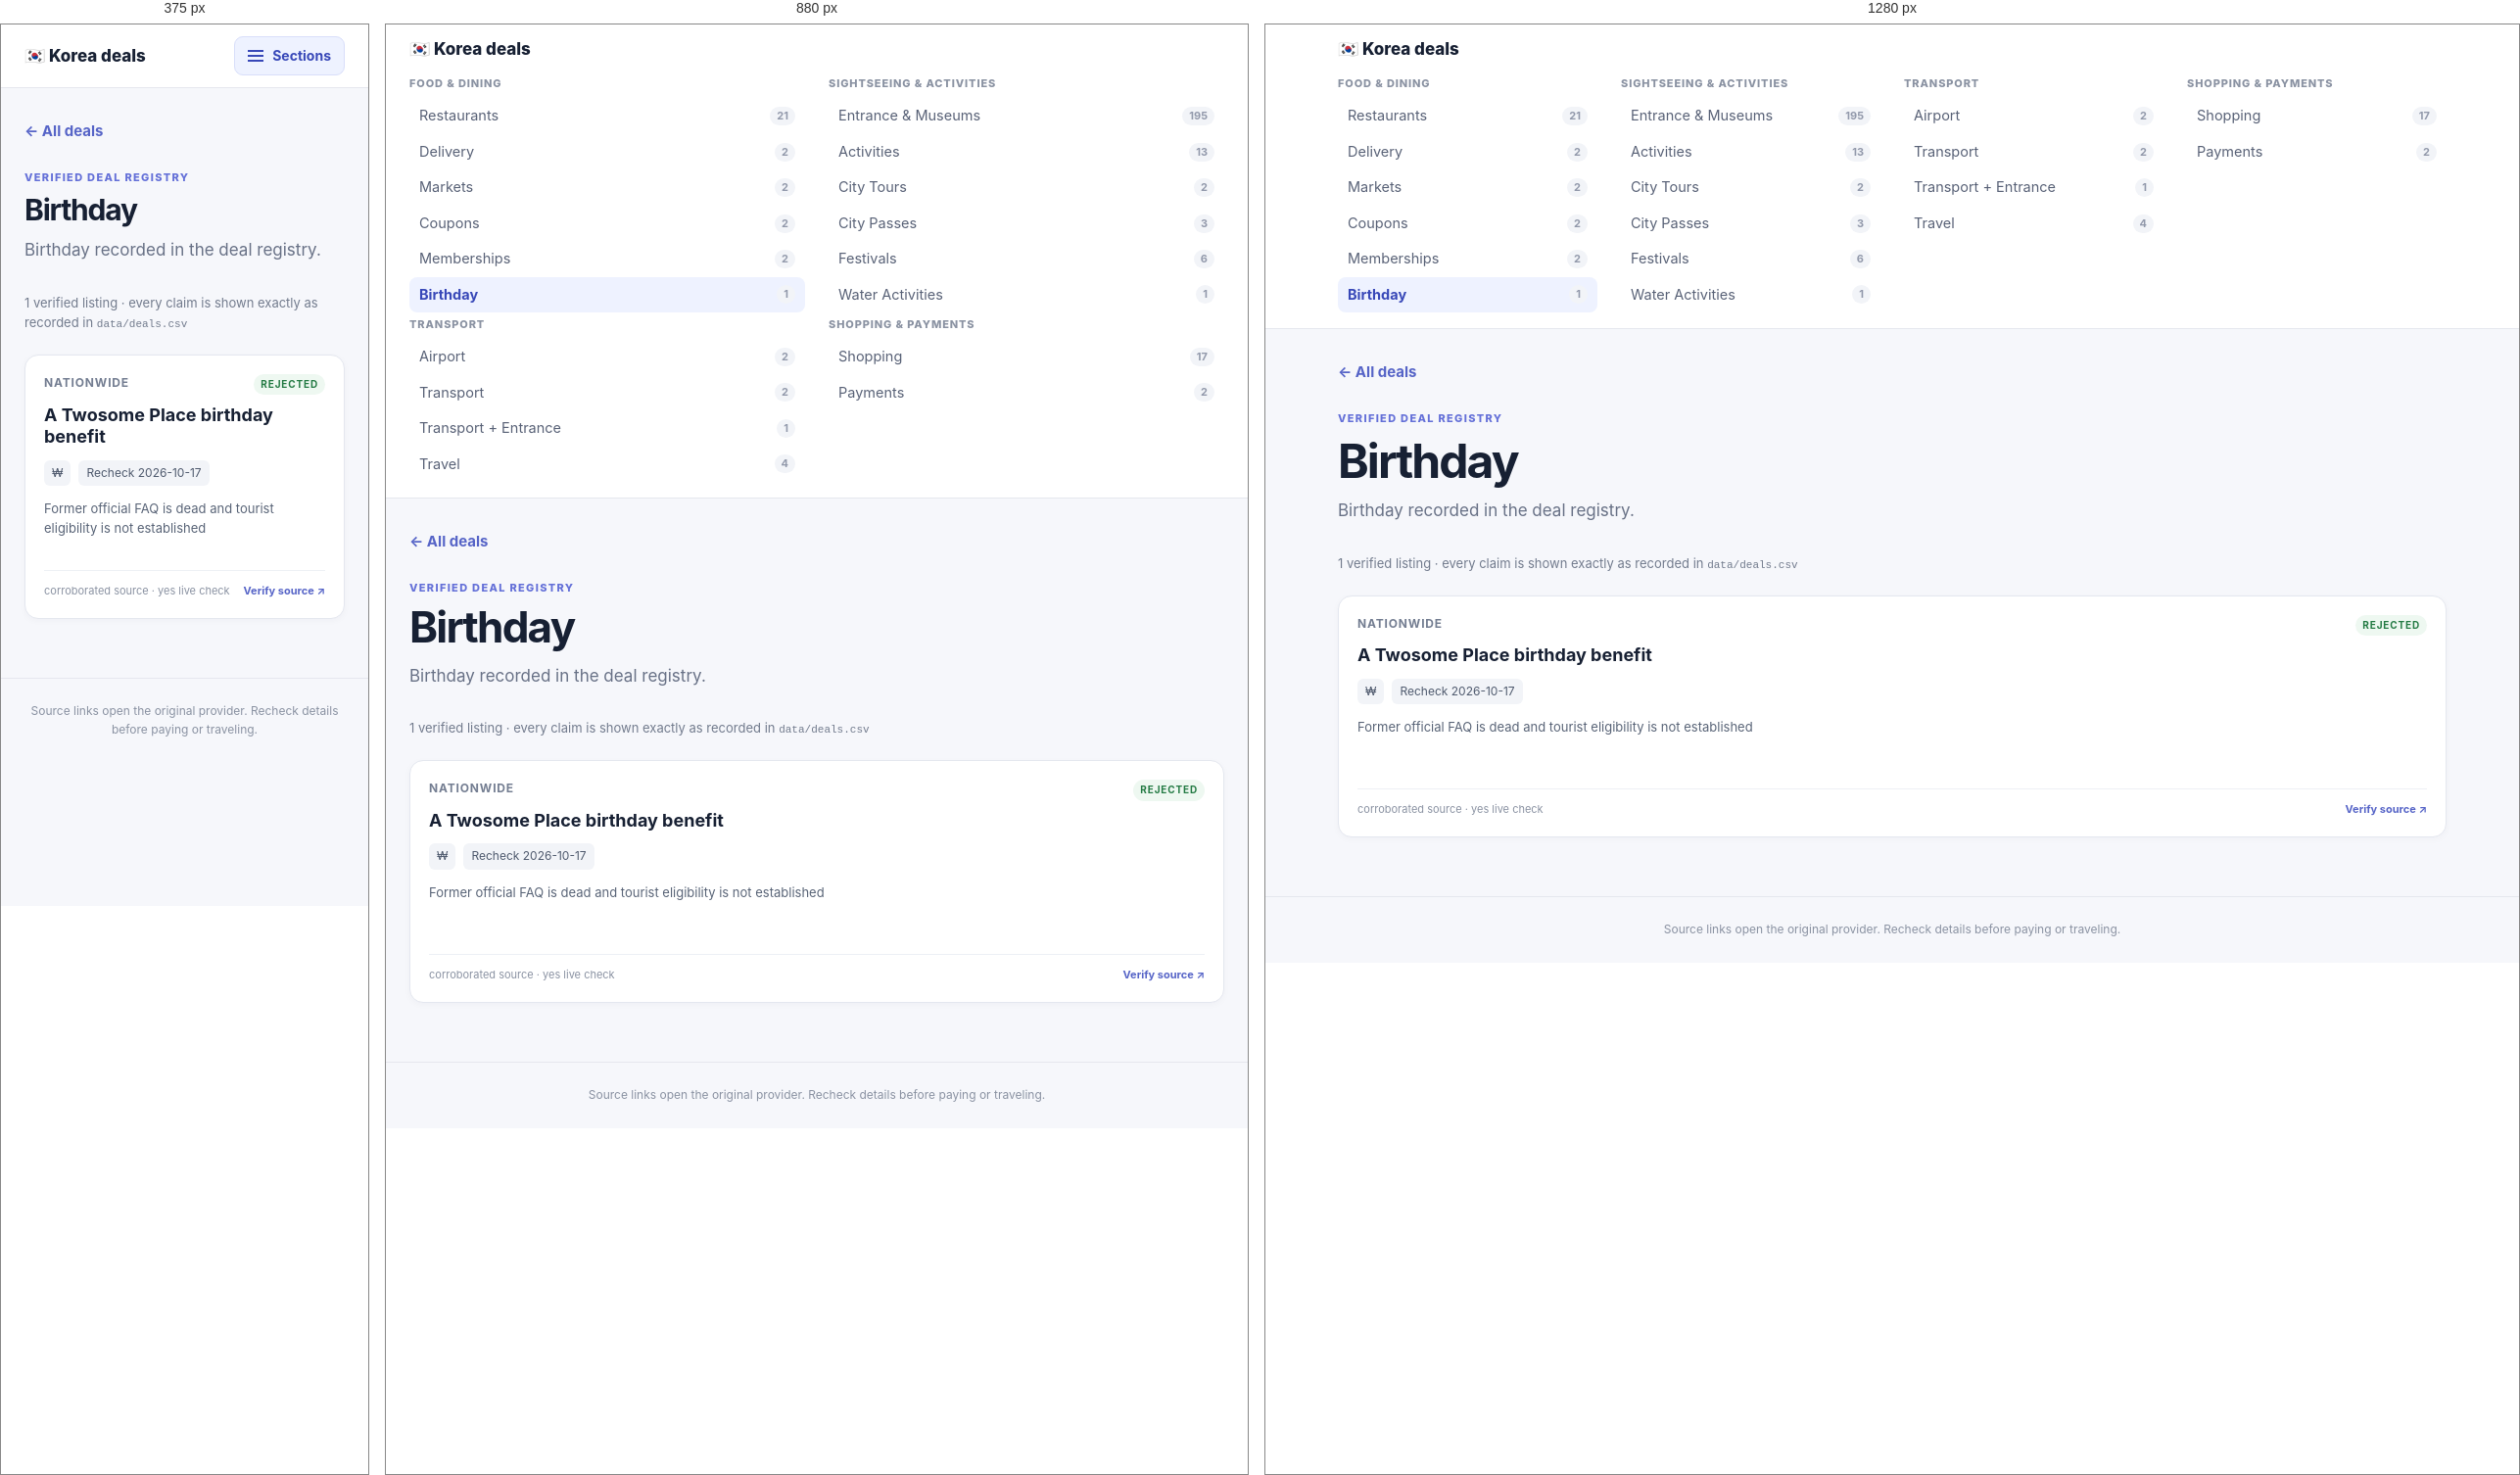
Rendered at 375 px, 880 px and 1280 px, left to right.

<!-- file: birthday.html -->
<!doctype html><html lang="en"><head><meta charset="utf-8"><meta name="viewport" content="width=device-width,initial-scale=1"><title>Birthday · Korea deals</title><link rel="stylesheet" href="styles.css"></head><body><header><div class="topbar"><a href="index.html" class="brand">🇰🇷 Korea deals</a><button class="menu-toggle" type="button" aria-expanded="false" aria-controls="sections"><span class="burger" aria-hidden="true"></span>Sections</button></div><nav id="sections" class="sections"><section class="group"><h2 class="group-title">Food &amp; dining</h2><a class="" href="restaurant.html">Restaurants<small>21</small></a><a class="" href="delivery.html">Delivery<small>2</small></a><a class="" href="market.html">Markets<small>2</small></a><a class="" href="coupon.html">Coupons<small>2</small></a><a class="" href="membership.html">Memberships<small>2</small></a><a class="selected" href="birthday.html">Birthday<small>1</small></a></section><section class="group"><h2 class="group-title">Sightseeing &amp; activities</h2><a class="" href="attraction.html">Entrance &amp; Museums<small>195</small></a><a class="" href="activity.html">Activities<small>13</small></a><a class="" href="city-tour.html">City Tours<small>2</small></a><a class="" href="city-pass.html">City Passes<small>3</small></a><a class="" href="festival.html">Festivals<small>6</small></a><a class="" href="water.html">Water Activities<small>1</small></a></section><section class="group"><h2 class="group-title">Transport</h2><a class="" href="airport.html">Airport<small>2</small></a><a class="" href="transport.html">Transport<small>2</small></a><a class="" href="transport-attraction.html">Transport + Entrance<small>1</small></a><a class="" href="travel.html">Travel<small>4</small></a></section><section class="group"><h2 class="group-title">Shopping &amp; payments</h2><a class="" href="shopping.html">Shopping<small>17</small></a><a class="" href="payment.html">Payments<small>2</small></a></section></nav></header><main><a class="back" href="index.html">← All deals</a><div class="hero"><p class="kicker">Verified deal registry</p><h1>Birthday</h1><p>Birthday recorded in the deal registry.</p></div><div class="summary">1 verified listing · every claim is shown exactly as recorded in <code>data/deals.csv</code></div><section class="grid"><article class="card"><div class="eyebrow">Nationwide <span class="status rejected">rejected</span></div><h3>A Twosome Place birthday benefit</h3><div class="facts"><span>₩ </span><span>Recheck 2026-10-17</span></div><p>Former official FAQ is dead and tourist eligibility is not established</p><div class="card-foot"><span>corroborated source · yes live check</span><a href="https://dasaja.co.kr/saja_guide/152" target="_blank" rel="noopener">Verify source ↗</a></div></article></section></main><footer>Source links open the original provider. Recheck details before paying or traveling.</footer><script>(function(){var b=document.querySelector(".menu-toggle"),s=document.getElementById("sections");if(b&&s){b.addEventListener("click",function(){var o=s.classList.toggle("open");b.setAttribute("aria-expanded",o?"true":"false");});}})();</script></body></html>

/* @media block from styles.css */
@media(min-width:760px){.menu-toggle{display:none}.sections{display:grid;grid-template-columns:repeat(2,1fr);gap:4px 24px;padding-top:2px;padding-bottom:16px}.sections.open{display:grid;max-height:none;overflow:visible}.group+.group{margin-top:0}}

/* @media block from styles.css */
@media(min-width:1000px){.sections{grid-template-columns:repeat(4,1fr)}}